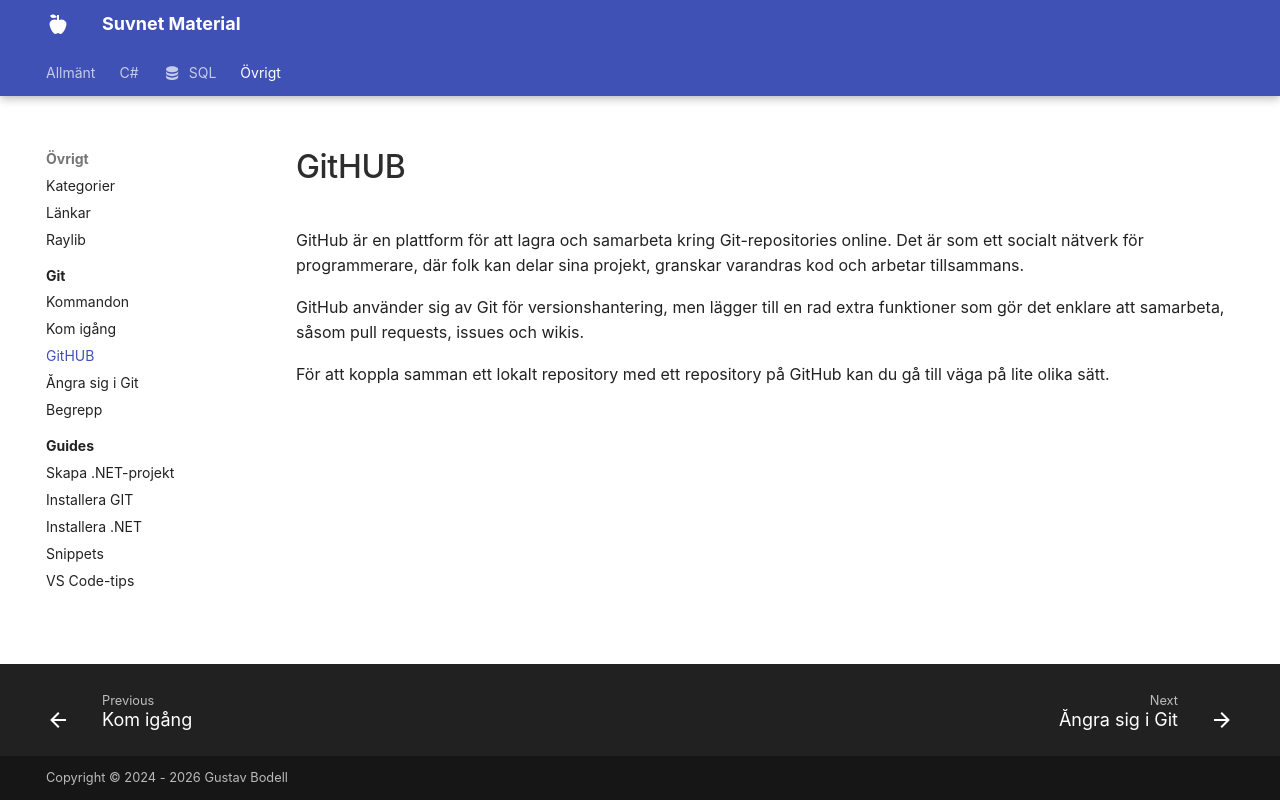

repository: suvnet25/classroom · page: material/misc/git/github/index.html · generator: mkdocs

# GitHUB

GitHub är en plattform för att lagra och samarbeta kring Git-repositories online. Det är som ett socialt nätverk för programmerare, där folk kan delar sina projekt, granskar varandras kod och arbetar tillsammans.

GitHub använder sig av Git för versionshantering, men lägger till en rad extra funktioner som gör det enklare att samarbeta, såsom pull requests, issues och wikis.

För att koppla samman ett lokalt repository med ett repository på GitHub kan du gå till väga på lite olika sätt.
